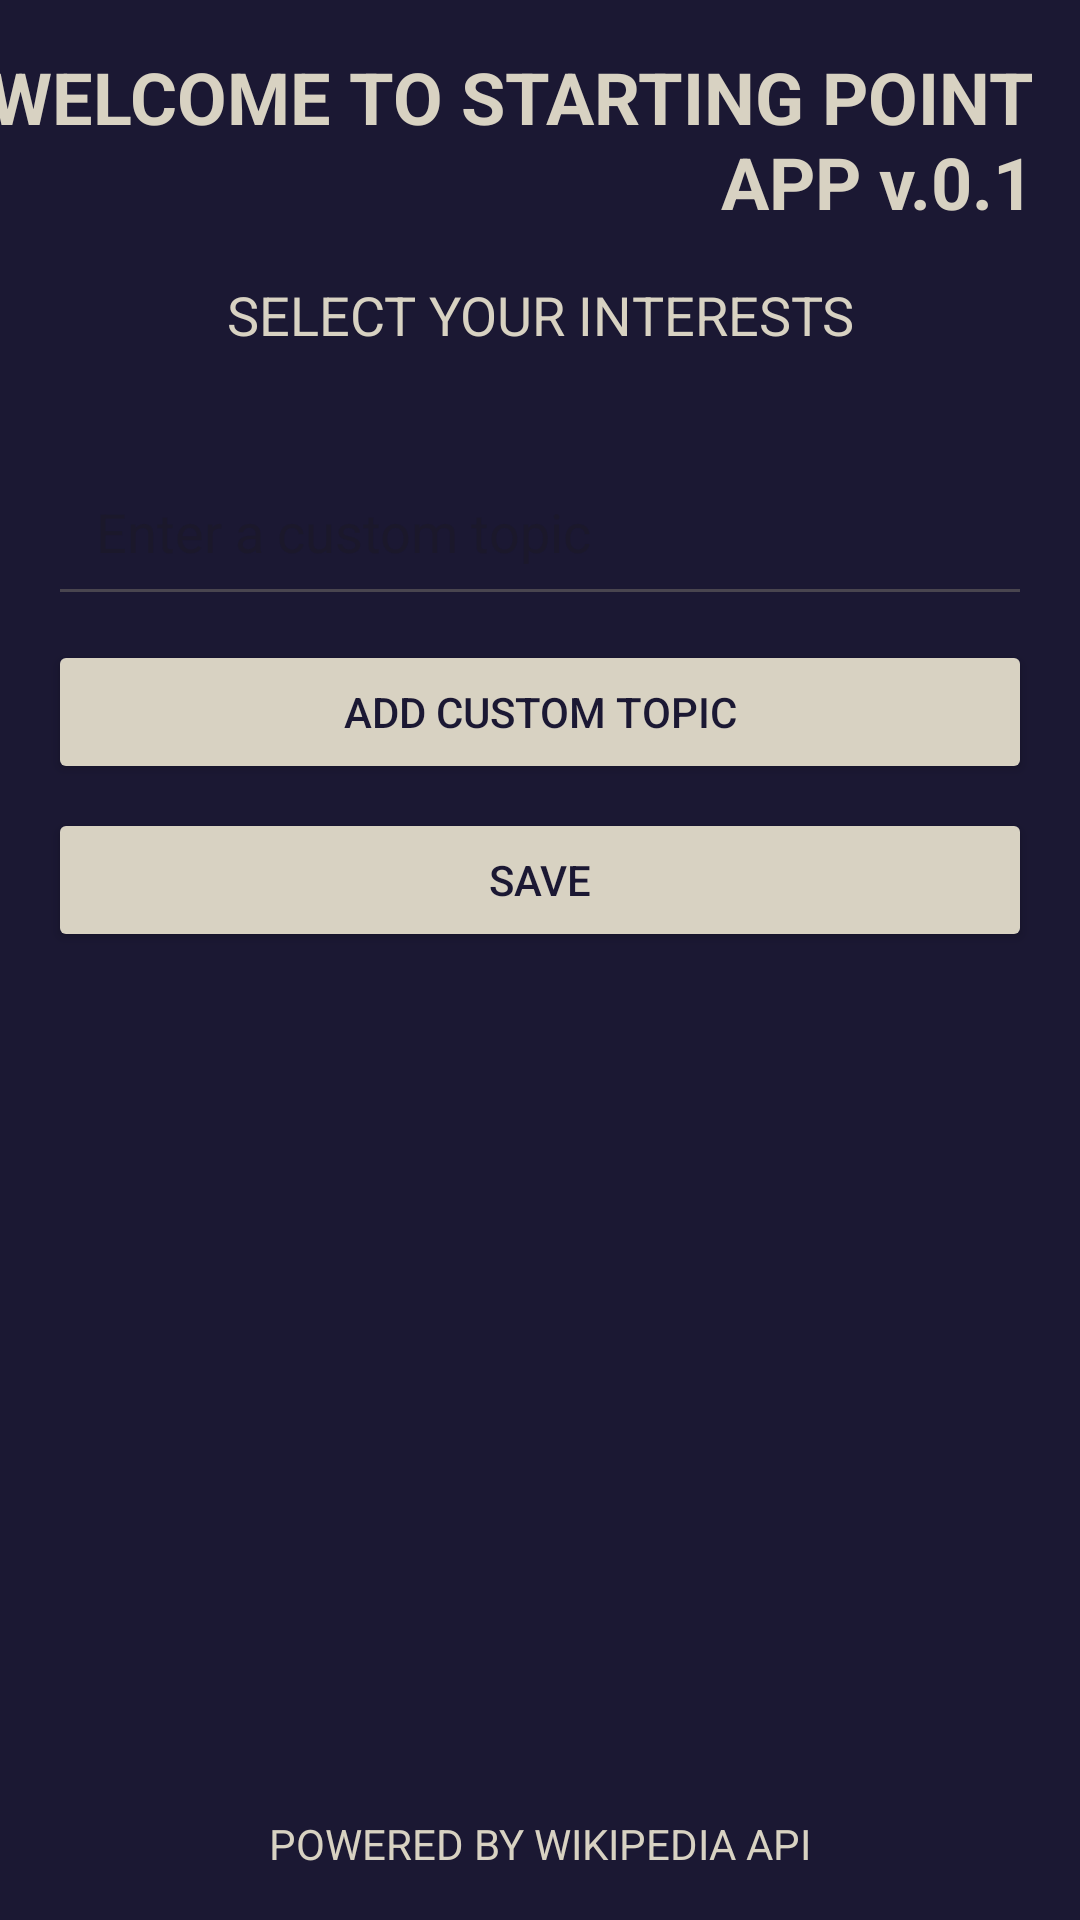

The Android layout XML behind this screen, and the referenced resources:
<!-- AndroidManifest.xml: application theme Theme.StartingPoint -->
<!-- res/layout/activity_topic_selection.xml -->
<?xml version="1.0" encoding="utf-8"?>
<androidx.constraintlayout.widget.ConstraintLayout
    xmlns:android="http://schemas.android.com/apk/res/android"
    xmlns:app="http://schemas.android.com/apk/res-auto"
    android:layout_width="match_parent"
    android:layout_height="match_parent"
    android:background="@color/black">

    <TextView
        android:id="@+id/headerText"
        android:layout_width="wrap_content"
        android:layout_height="wrap_content"
        android:text="WELCOME TO STARTING POINT APP v.0.1"
        android:textSize="24sp"
        android:textColor="@color/white"
        android:textStyle="bold"
        android:gravity="end"
        app:layout_constraintTop_toTopOf="parent"
        app:layout_constraintEnd_toEndOf="parent"
        android:layout_margin="16dp" />

    <LinearLayout
        android:layout_width="match_parent"
        android:layout_height="wrap_content"
        android:orientation="vertical"
        android:padding="16dp"
        app:layout_constraintTop_toBottomOf="@id/headerText"
        app:layout_constraintStart_toStartOf="parent"
        app:layout_constraintEnd_toEndOf="parent">

        <TextView
            android:id="@+id/instructionText"
            android:textAllCaps="true"
            android:layout_width="match_parent"
            android:layout_height="wrap_content"
            android:text="Select your interests"
            android:textSize="18sp"
            android:textColor="@color/white"
            android:gravity="center"
            android:layout_marginBottom="16dp" />

        <com.google.android.material.chip.ChipGroup
            android:id="@+id/chipGroup"
            android:layout_width="match_parent"
            android:layout_height="wrap_content"
            app:singleSelection="false"
            app:chipSpacing="8dp"
            android:layout_marginBottom="16dp" />

        <EditText
            android:id="@+id/customTopicInput"
            android:layout_width="match_parent"
            android:layout_height="wrap_content"
            android:hint="Enter a custom topic"
            android:inputType="text"
            android:textColor="@color/white"
            android:layout_marginBottom="8dp"
            android:padding="16dp"
            android:minHeight="48dp" />

        <Button
            android:id="@+id/addCustomTopicButton"
            android:layout_width="match_parent"
            android:layout_height="wrap_content"
            android:backgroundTint="@color/white"
            android:textAllCaps="true"
            android:textColor="@color/black"
            android:text="Add Custom Topic"
            android:layout_marginBottom="8dp" />

        <Button
            android:id="@+id/saveButton"
            android:layout_width="match_parent"
            android:layout_height="wrap_content"
            android:backgroundTint="@color/white"
            android:textAllCaps="true"
            android:textColor="@color/black"
            android:text="Save" />
    </LinearLayout>

    <TextView
        android:id="@+id/poweredByText"
        android:layout_width="wrap_content"
        android:layout_height="wrap_content"
        android:text="POWERED BY WIKIPEDIA API"
        android:textSize="14sp"
        android:textColor="@color/white"
        app:layout_constraintBottom_toBottomOf="parent"
        app:layout_constraintStart_toStartOf="parent"
        app:layout_constraintEnd_toEndOf="parent"
        android:layout_marginBottom="16dp" />
</androidx.constraintlayout.widget.ConstraintLayout>
<!-- resources referenced by this layout -->
<resources>
  <color name="black">#1B1833</color>
  <color name="white">#D8D2C2</color>
  <style name="Theme.StartingPoint" parent="Base.Theme.StartingPoint" />
  <style name="Base.Theme.StartingPoint" parent="Theme.Material3.DayNight.NoActionBar">
          
          
      </style>
</resources>
